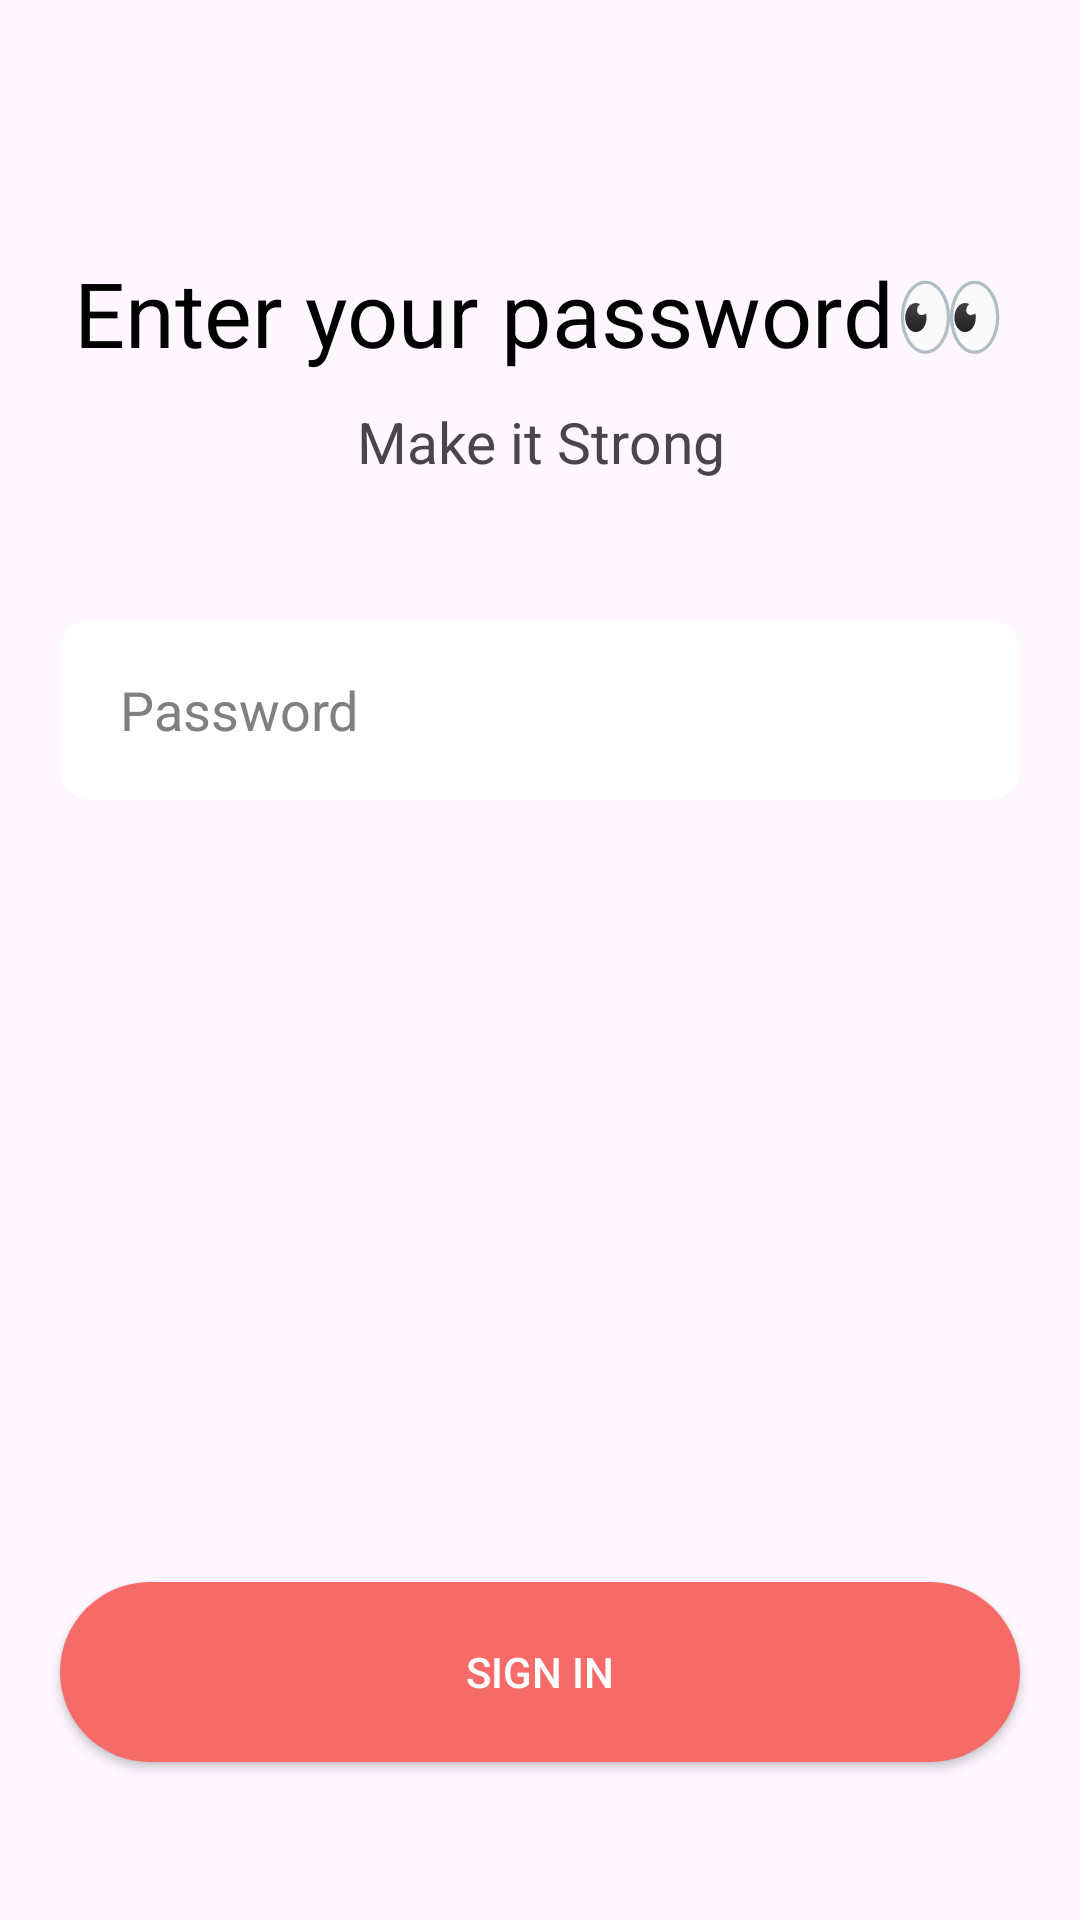

Here is an Android app screen rendered from its layout file. Give the layout XML and the strings, colors and styles it references.
<!-- AndroidManifest.xml: application theme Theme.CollegeNetwork -->
<!-- res/layout/activity_password.xml -->
<?xml version="1.0" encoding="utf-8"?>
<androidx.constraintlayout.widget.ConstraintLayout xmlns:android="http://schemas.android.com/apk/res/android"
    xmlns:app="http://schemas.android.com/apk/res-auto"
    xmlns:tools="http://schemas.android.com/tools"
    android:layout_width="match_parent"
    android:layout_height="match_parent"
    tools:context=".ui.auth.register.PasswordActivity">
    <TextView
        android:id="@+id/textView5"
        android:layout_width="wrap_content"
        android:layout_height="wrap_content"
        android:text="Enter your password👀"
        android:textColor="@color/black"
        android:textSize="30sp"
        app:layout_constraintBottom_toBottomOf="parent"
        app:layout_constraintEnd_toEndOf="parent"
        app:layout_constraintStart_toStartOf="parent"
        app:layout_constraintTop_toTopOf="parent"
        app:layout_constraintVertical_bias="0.13999999" />

    <TextView
        android:id="@+id/textView6"
        android:layout_width="wrap_content"
        android:layout_height="wrap_content"
        android:layout_marginTop="10dp"
        android:gravity="center"
        android:text="Make it Strong"
        android:textSize="19sp"
        app:layout_constraintStart_toStartOf="@id/textView5"
        app:layout_constraintEnd_toEndOf="@id/textView5"
        app:layout_constraintTop_toBottomOf="@id/textView5" />

    <EditText
        android:id="@+id/password_et"
        android:layout_width="match_parent"
        android:layout_height="60dp"
        android:layout_margin="20dp"
        android:background="@drawable/edit_text_bg"
        android:drawablePadding="8dp"
        android:ems="10"
        android:hint="Password"
        android:inputType="textVisiblePassword"
        android:paddingStart="20dp"
        android:paddingEnd="20dp"
        android:textColorHint="#808080"
        app:layout_constraintBottom_toBottomOf="parent"
        app:layout_constraintEnd_toEndOf="@+id/textView6"
        app:layout_constraintStart_toStartOf="@+id/textView6"
        app:layout_constraintTop_toBottomOf="@+id/textView6"
        app:layout_constraintVertical_bias="0.06999999" />


    <androidx.appcompat.widget.AppCompatButton
        android:id="@+id/verify_btn"
        android:layout_width="match_parent"
        android:layout_height="60dp"
        android:layout_margin="20dp"
        android:background="@drawable/btn_bg"
        android:text="Sign In"
        android:textColor="@color/white"
        app:layout_constraintBottom_toBottomOf="parent"
        app:layout_constraintEnd_toEndOf="parent"
        app:layout_constraintStart_toStartOf="parent"
        app:layout_constraintTop_toBottomOf="@+id/password_et"
        app:layout_constraintVertical_bias="0.88" />

    <ImageButton
        android:id="@+id/imageButton"
        android:layout_marginStart="10dp"
        android:layout_marginTop="10dp"
        android:layout_width="wrap_content"
        android:background="#F4F3FC"
        android:layout_height="wrap_content"
        app:layout_constraintStart_toStartOf="parent"
        app:layout_constraintTop_toTopOf="parent"
        app:srcCompat="@drawable/baseline_arrow_back_ios_24" />
</androidx.constraintlayout.widget.ConstraintLayout>
<!-- resources referenced by this layout -->
<resources>
  <color name="black">#FF000000</color>
  <color name="white">#FFFFFFFF</color>
  <!-- drawable btn_bg (drawable) -->
  <shape xmlns:android="http://schemas.android.com/apk/res/android"
      android:shape="rectangle">
      <solid android:color="#F66A68"/> 
      <corners android:radius="30dp"/> 
  </shape>
  <!-- drawable edit_text_bg (drawable) -->
  <shape xmlns:android="http://schemas.android.com/apk/res/android"
      android:shape="rectangle">
      <solid android:color="#FFFFFF" /> 
      <corners android:radius="10dp" /> 
  </shape>
  <style name="Theme.CollegeNetwork" parent="Base.Theme.CollegeNetwork" />
  <style name="Base.Theme.CollegeNetwork" parent="Theme.Material3.DayNight.NoActionBar">
          
          
      </style>
</resources>
